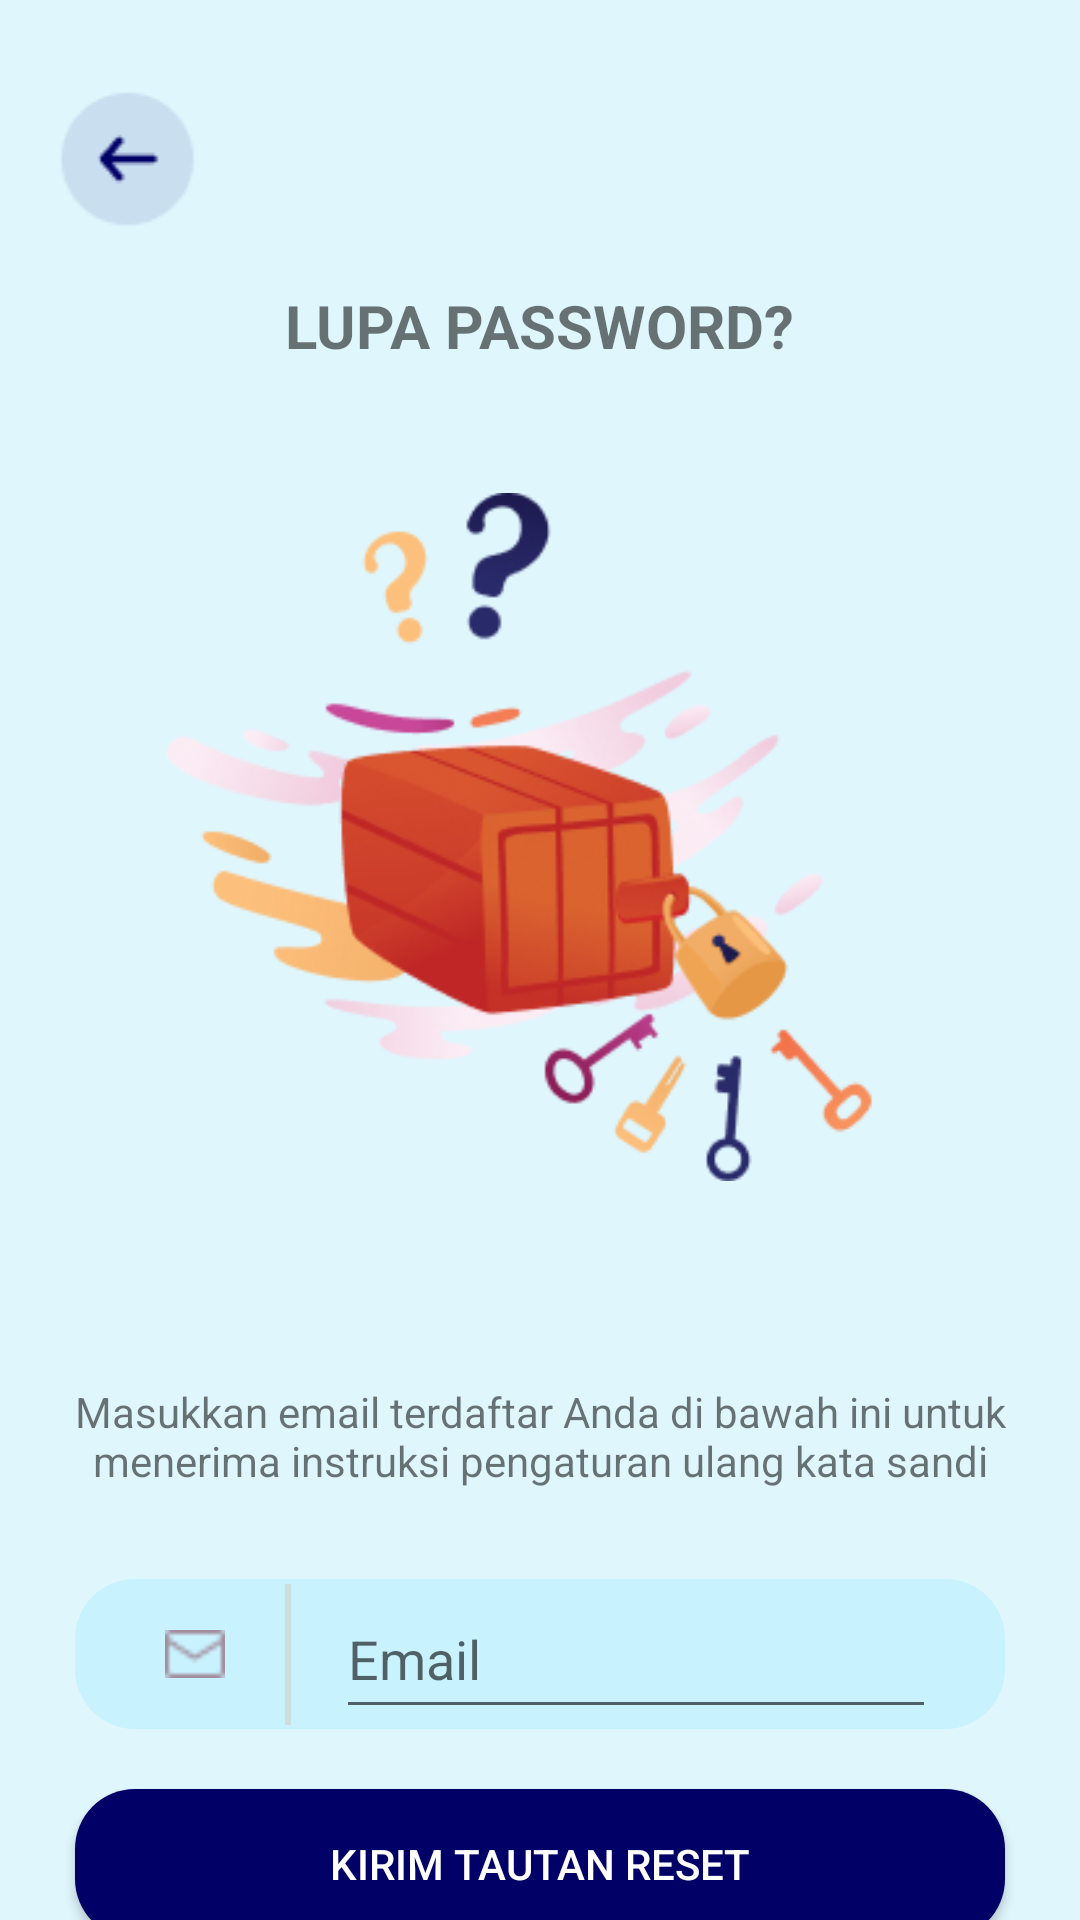

Reconstruct the res/layout file that produces this screen, plus the resources it refers to.
<!-- AndroidManifest.xml: application theme Theme.OneBoarding -->
<!-- res/layout/activity_forget_password.xml -->
<?xml version="1.0" encoding="utf-8"?>
<RelativeLayout xmlns:android="http://schemas.android.com/apk/res/android"
    xmlns:app="http://schemas.android.com/apk/res-auto"
    xmlns:tools="http://schemas.android.com/tools"
    android:layout_width="match_parent"
    android:layout_height="match_parent"
    tools:context=".ForgetPassword"
    android:background="@color/warna4">

    <ImageView
        android:layout_width="65dp"
        android:layout_height="65dp"
        android:id="@+id/fp_back"
        android:src="@drawable/back"
        android:layout_marginLeft="10dp"
        android:layout_marginTop="20dp"
        />

    <TextView
        android:layout_width="wrap_content"
        android:layout_height="wrap_content"
        android:id="@+id/fp_judul"
        android:layout_below="@+id/fp_back"
        android:layout_marginTop="10dp"
        android:text="LUPA PASSWORD?"
        android:layout_centerHorizontal="true"
        android:textSize="20dp"
        android:textStyle="bold"
        />

    <ImageView
        android:layout_width="match_parent"
        android:layout_height="wrap_content"
        android:id="@+id/fp_gambar"
        android:layout_below="@+id/fp_judul"
        android:src="@drawable/fp_gambar"
        android:layout_marginTop="25dp"
        />

    <LinearLayout
        android:layout_width="350dp"
        android:layout_height="240dp"
        android:id="@+id/fp_box"
        android:layout_below="@+id/fp_gambar"
        android:orientation="vertical"
        android:layout_centerHorizontal="true"
        android:background="@drawable/shape_rectangle_white"
        android:layout_marginTop="25dp"
        >

        <TextView
            android:layout_width="match_parent"
            android:layout_height="wrap_content"
            android:text="Masukkan email terdaftar Anda di bawah ini untuk
            menerima instruksi pengaturan ulang kata sandi"
            android:textAlignment="center"
            android:layout_marginTop="25dp"
            />

        <LinearLayout
            android:layout_width="310dp"
            android:layout_height="50dp"
            android:orientation="horizontal"
            android:layout_gravity="center"
            android:background="@drawable/shape_rectangle_fp"
            android:layout_marginTop="30dp"
            android:paddingLeft="30dp">

            <ImageView
                android:layout_width="20dp"
                android:layout_height="20dp"
                android:src="@drawable/email"
                android:layout_marginTop="15dp"
                />

            <ImageView
                android:layout_width="wrap_content"
                android:layout_height="match_parent"
                android:src="@drawable/garis_tegak"
                android:layout_marginLeft="20dp"
                />

            <EditText
                android:layout_width="200dp"
                android:layout_height="match_parent"
                android:hint="Email"
                android:layout_marginLeft="15dp"
                />

        </LinearLayout>

        <Button
            android:onClick="reset"
            android:layout_width="310dp"
            android:layout_height="50dp"
            android:background="@drawable/shape_rectangle_purple"
            android:layout_gravity="center"
            android:layout_marginTop="20dp"
            android:text="Kirim tautan reset"
            android:textColor="@color/white"
            />

    </LinearLayout>

    <LinearLayout
        android:layout_width="170dp"
        android:layout_height="wrap_content"
        android:orientation="horizontal"
        android:layout_below="@+id/fp_box"
        android:layout_centerHorizontal="true"
        android:layout_marginTop="30dp">

        <TextView
            android:layout_width="110dp"
            android:layout_height="wrap_content"
            android:text="Ingat kata sandi?"
            />

        <TextView
            android:layout_width="50dp"
            android:layout_height="wrap_content"
            android:text="Gabung"
            android:textStyle="bold"
            android:layout_marginLeft="3dp"
            android:id="@+id/lg_txt_daftar"
            />

    </LinearLayout>

</RelativeLayout>
<!-- resources referenced by this layout -->
<resources>
  <color name="warna4">#DFF6FD</color>
  <color name="white">#FFFFFF</color>
  <!-- drawable back: png bitmap (drawable, 1119 bytes) -->
  <!-- drawable email: png bitmap (drawable, 374 bytes) -->
  <!-- drawable fp_gambar: png bitmap (drawable, 36422 bytes) -->
  <!-- drawable garis_tegak: png bitmap (drawable, 143 bytes) -->
  <!-- drawable shape_rectangle_fp (drawable) -->
  <?xml version="1.0" encoding="utf-8"?>
  <shape xmlns:android="http://schemas.android.com/apk/res/android"
      android:shape="rectangle">
  
      <solid android:color="#C9F2FF"/>
      <corners android:radius="20dp"/>
  
  </shape>
  <!-- drawable shape_rectangle_purple (drawable) -->
  <?xml version="1.0" encoding="utf-8"?>
  <shape xmlns:android="http://schemas.android.com/apk/res/android"
      android:shape="rectangle">
  
      <solid android:color="@color/warna2"/>
      <corners android:radius="20dp"/>
  
  </shape>
  <style name="Theme.OneBoarding" parent="Theme.AppCompat.Light.NoActionBar">
      </style>
  <color name="warna2">#010066</color>
</resources>
